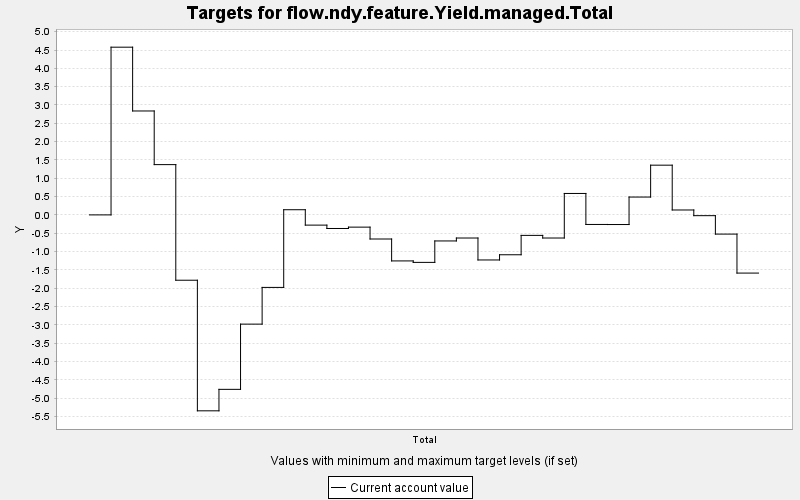

The table this chart was drawn from, first rows:
TARGET, PERIOD, YEAR, PERIODWIDTH, MINIMUM, MAXIMUM, MINWEIGHT, MAXWEIGHT, CURRENT, SUMMARY
flow.ndy.feature.Yield.managed.Total, 0, 0, 10.0, 0.0, 10000, 1.0, 1.0, 0.0, 0.0
flow.ndy.feature.Yield.managed.Total, 1, 10, 10.0, 0.0, 10000, 1.0, 1.0, 4.577, 0.0
flow.ndy.feature.Yield.managed.Total, 2, 20, 10.0, 0.0, 10000, 1.0, 1.0, 2.836, 0.0
flow.ndy.feature.Yield.managed.Total, 3, 30, 10.0, 0.0, 10000, 1.0, 1.0, 1.372, 0.0
flow.ndy.feature.Yield.managed.Total, 4, 40, 10.0, 0.0, 10000, 1.0, 1.0, -1.783, 0.0
flow.ndy.feature.Yield.managed.Total, 5, 50, 10.0, 0.0, 10000, 1.0, 1.0, -5.347, 0.0
flow.ndy.feature.Yield.managed.Total, 6, 60, 10.0, 0.0, 10000, 1.0, 1.0, -4.761, 0.0
flow.ndy.feature.Yield.managed.Total, 7, 70, 10.0, 0.0, 10000, 1.0, 1.0, -2.981, 0.0
flow.ndy.feature.Yield.managed.Total, 8, 80, 10.0, 0.0, 10000, 1.0, 1.0, -1.979, 0.0
flow.ndy.feature.Yield.managed.Total, 9, 90, 10.0, 0.0, 10000, 1.0, 1.0, 0.141, 0.0
flow.ndy.feature.Yield.managed.Total, 10, 100, 10.0, 0.0, 10000, 1.0, 1.0, -0.279, 0.0
flow.ndy.feature.Yield.managed.Total, 11, 110, 10.0, 0.0, 10000, 1.0, 1.0, -0.371, 0.0
flow.ndy.feature.Yield.managed.Total, 12, 120, 10.0, 0.0, 10000, 1.0, 1.0, -0.334, 0.0
flow.ndy.feature.Yield.managed.Total, 13, 130, 10.0, 0.0, 10000, 1.0, 1.0, -0.658, 0.0
flow.ndy.feature.Yield.managed.Total, 14, 140, 10.0, 0.0, 10000, 1.0, 1.0, -1.256, 0.0
flow.ndy.feature.Yield.managed.Total, 15, 150, 10.0, 0.0, 10000, 1.0, 1.0, -1.296, 0.0
flow.ndy.feature.Yield.managed.Total, 16, 160, 10.0, 0.0, 10000, 1.0, 1.0, -0.711, 0.0
flow.ndy.feature.Yield.managed.Total, 17, 170, 10.0, 0.0, 10000, 1.0, 1.0, -0.631, 0.0
flow.ndy.feature.Yield.managed.Total, 18, 180, 10.0, 0.0, 10000, 1.0, 1.0, -1.23, 0.0
flow.ndy.feature.Yield.managed.Total, 19, 190, 10.0, 0.0, 10000, 1.0, 1.0, -1.088, 0.0
flow.ndy.feature.Yield.managed.Total, 20, 200, 10.0, 0.0, 10000, 1.0, 1.0, -0.559, 0.0
flow.ndy.feature.Yield.managed.Total, 21, 210, 10.0, 0.0, 10000, 1.0, 1.0, -0.631, 0.0
flow.ndy.feature.Yield.managed.Total, 22, 220, 10.0, 0.0, 10000, 1.0, 1.0, 0.585, 0.0
flow.ndy.feature.Yield.managed.Total, 23, 230, 10.0, 0.0, 10000, 1.0, 1.0, -0.261, 0.0
flow.ndy.feature.Yield.managed.Total, 24, 240, 10.0, 0.0, 10000, 1.0, 1.0, -0.263, 0.0
flow.ndy.feature.Yield.managed.Total, 25, 250, 10.0, 0.0, 10000, 1.0, 1.0, 0.487, 0.0
flow.ndy.feature.Yield.managed.Total, 26, 260, 10.0, 0.0, 10000, 1.0, 1.0, 1.357, 0.0
flow.ndy.feature.Yield.managed.Total, 27, 270, 10.0, 0.0, 10000, 1.0, 1.0, 0.134, 0.0
flow.ndy.feature.Yield.managed.Total, 28, 280, 10.0, 0.0, 10000, 1.0, 1.0, -0.021, 0.0
flow.ndy.feature.Yield.managed.Total, 29, 290, 10.0, 0.0, 10000, 1.0, 1.0, -0.524, 0.0
flow.ndy.feature.Yield.managed.Total, 30, 300, 10.0, 0.0, 10000, 1.0, 1.0, -1.588, 0.0
